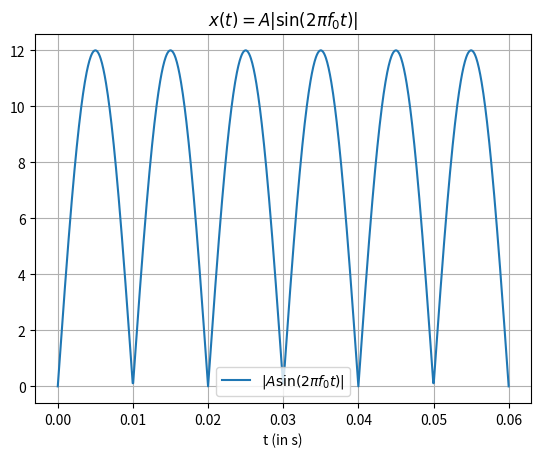

Reproduce this figure in Python. (Note: this script raises an exception after producing the figure.)
import matplotlib.pyplot as plt
import numpy as np

A = 12
f0 = 50
t = np.linspace(0, 3/f0, 1000)
plt.plot(t, np.abs(A*np.sin(2*np.pi*f0*t)),label='$|A\sin(2\pi f_0t)|$')
plt.title('$x(t) = A|\sin(2\pi f_0t)|$')
plt.xlabel('t (in s)')
plt.legend()
plt.grid()
plt.savefig('../figs/1.1.eps')
plt.savefig('../figs/1.1.pdf')
#plt.show()
